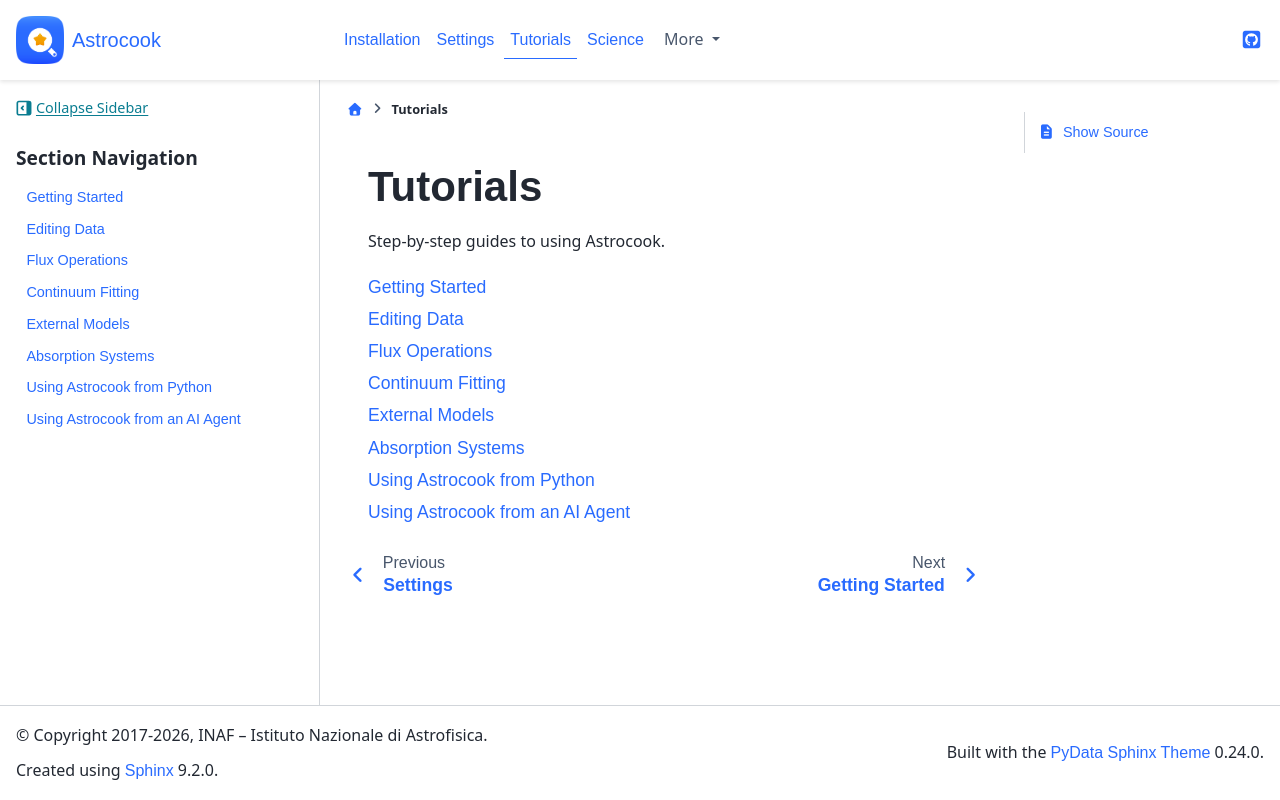

repository: DAS-OATs/astrocook · page: tutorials/index.html · generator: jekyll

# Tutorials

Step-by-step guides to using Astrocook.

```{toctree}
:maxdepth: 1

getting_started
editing_data
flux_operations
continuum_fitting
external_models
absorption_systems
scripting
agents
```
